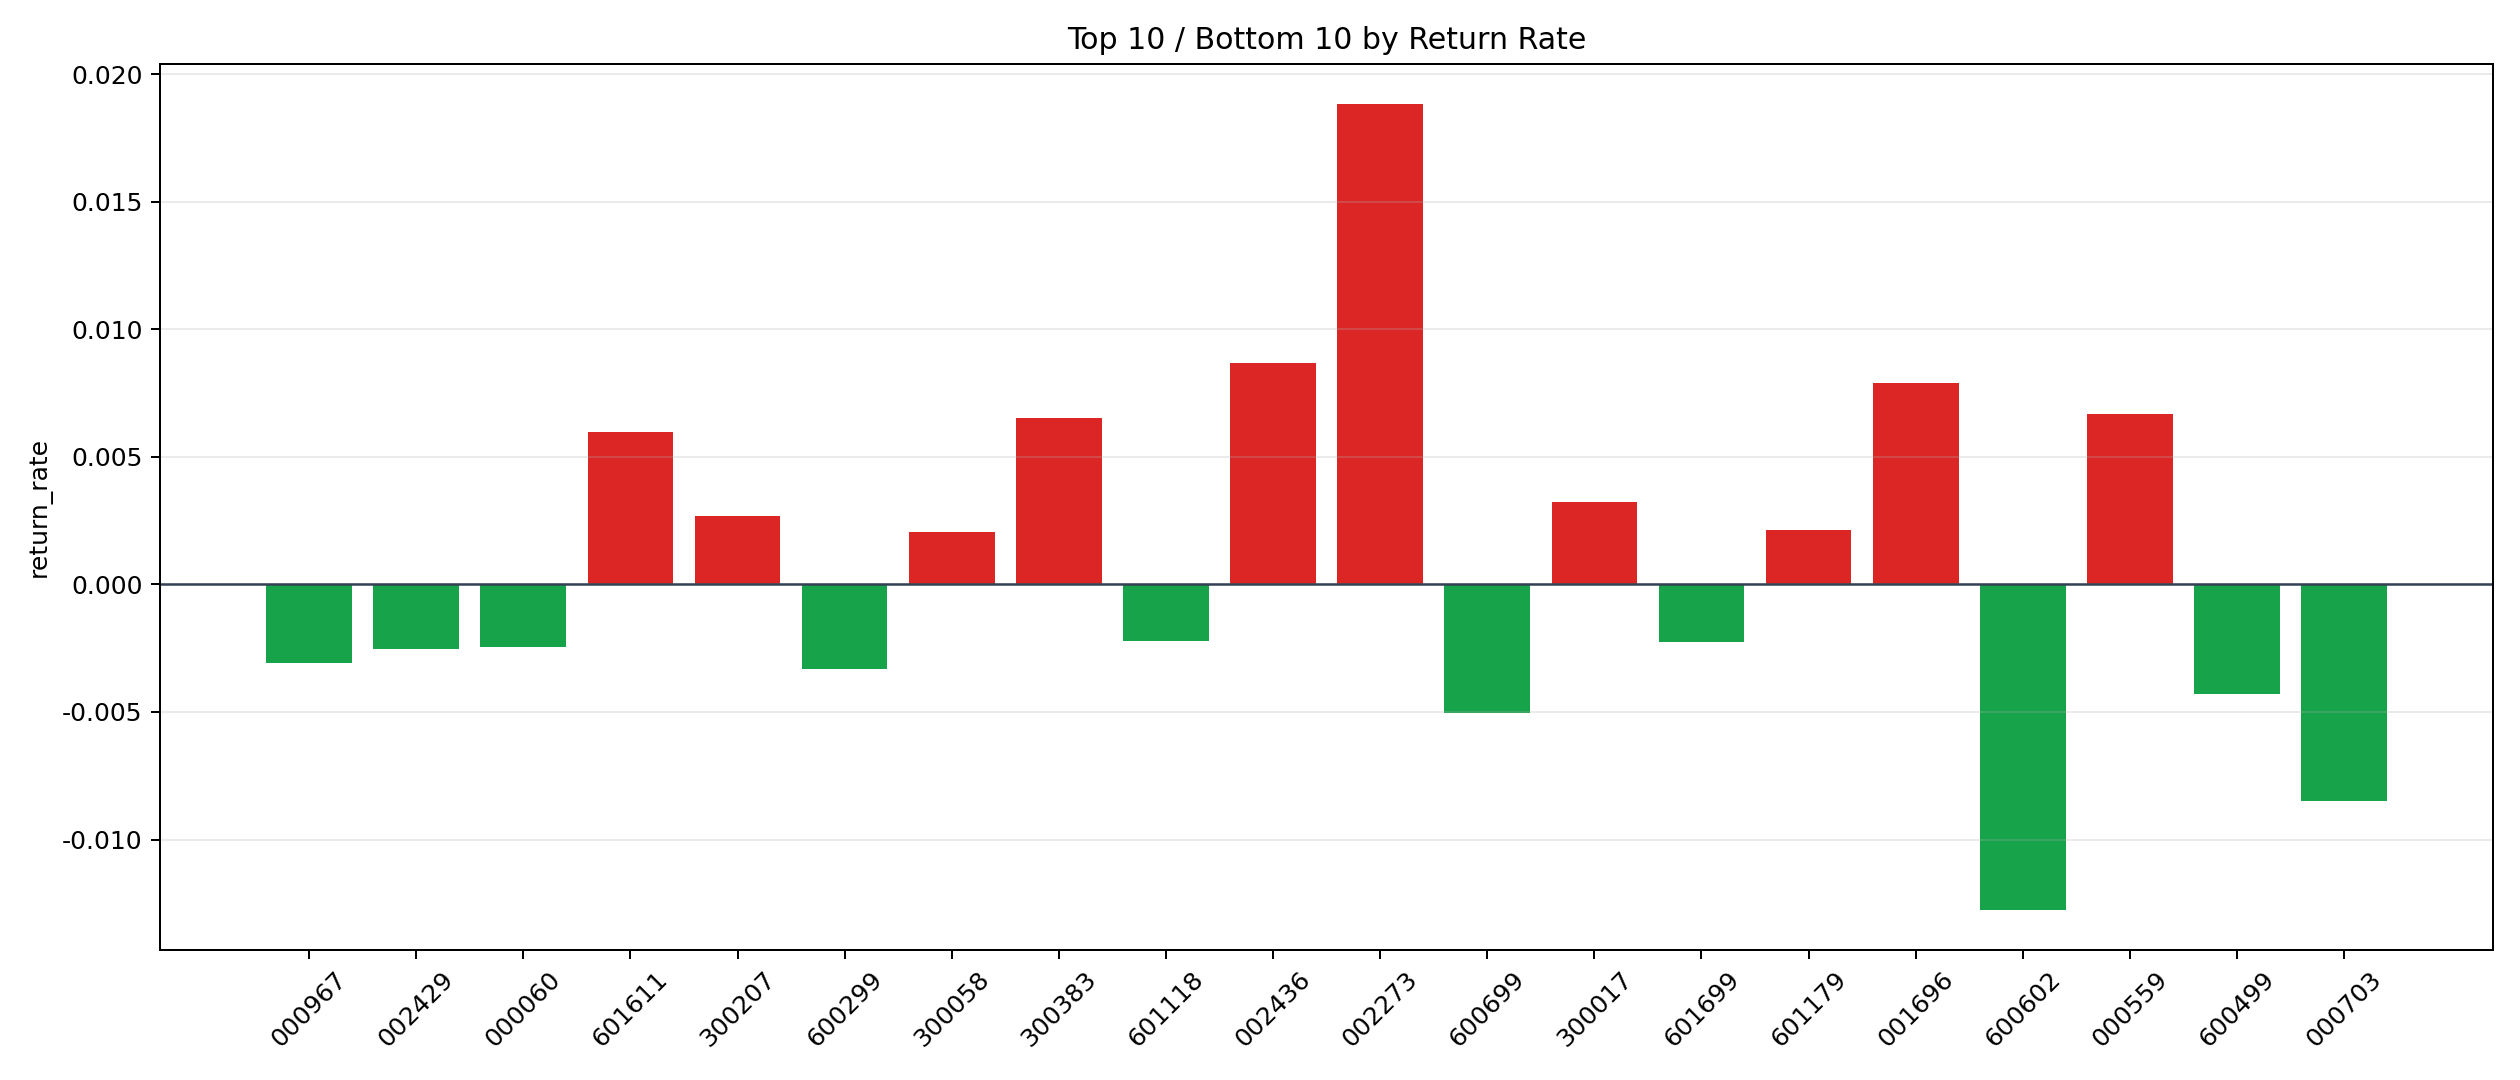

Data behind this chart, as committed beside it:
symbol, n_trades, total_pnl, total_entry_notional, return_rate
002273, 5, 889.3, 47229, 0.01883
002436, 1, 74.16, 8565, 0.008659
001696, 3, 231.5, 29385, 0.007879
000559, 55, 3327, 496955, 0.006694
300383, 2, 115.7, 17745, 0.006521
601611, 1, 55.52, 9303, 0.005968
300017, 7, 200.4, 61930, 0.003235
300207, 8, 184.8, 68745, 0.002689
601179, 93, 1757, 827100, 0.002125
300058, 284, 5461, 2636433, 0.002071
002202, 70, 1278, 633235, 0.002017
600295, 2, 33.46, 18180, 0.001841
000830, 1, 16.29, 9648, 0.001688
000032, 1, 12.78, 9030, 0.001415
600392, 2, 25.54, 18047, 0.001415
000062, 7, 67.19, 62133, 0.001081
601001, 1, 8.246, 8445, 0.0009765
600032, 61, 228.3, 590356, 0.0003868
002517, 1, 2.721, 9090, 0.0002994
603806, 1, -1.951, 8690, -0.0002245
600707, 23, -88.29, 220379, -0.0004006
002203, 2, -8.768, 18461, -0.0004749
600879, 14, -123.3, 117848, -0.001047
000155, 12, -110.4, 104232, -0.001059
600528, 40, -466.7, 388296, -0.001202
002624, 13, -144.9, 112435, -0.001289
000021, 6, -74.26, 51597, -0.001439
002195, 495, -6971, 4675975, -0.001491
002797, 166, -2401, 1585149, -0.001515
600126, 58, -843, 556365, -0.001515
300140, 26, -379, 250027, -0.001516
000027, 52, -764.9, 498562, -0.001534
000539, 73, -1096, 712715, -0.001538
600497, 153, -2429, 1458750, -0.001665
603225, 2, -28.83, 17290, -0.001668
000683, 41, -682.5, 398020, -0.001715
601666, 24, -410.1, 227556, -0.001802
002131, 689, -12080, 6575518, -0.001837
003035, 289, -5292, 2769640, -0.001911
600098, 68, -1265, 659067, -0.00192
601139, 52, -963.2, 496359, -0.00194
000537, 37, -732.5, 365570, -0.002004
601212, 336, -6528, 3242315, -0.002014
600583, 86, -1713, 831140, -0.002061
601118, 70, -1502, 674313, -0.002227
601699, 1, -21.72, 9646, -0.002252
000060, 2, -47.52, 19392, -0.00245
002429, 33, -804.6, 315681, -0.002549
000967, 13, -375.4, 121684, -0.003085
600299, 2, -64.71, 19628, -0.003297
600499, 2, -73.73, 17155, -0.004298
600699, 9, -395.7, 78648, -0.005031
000703, 1, -79.52, 9384, -0.008474
600602, 9, -1101, 86404, -0.01275
